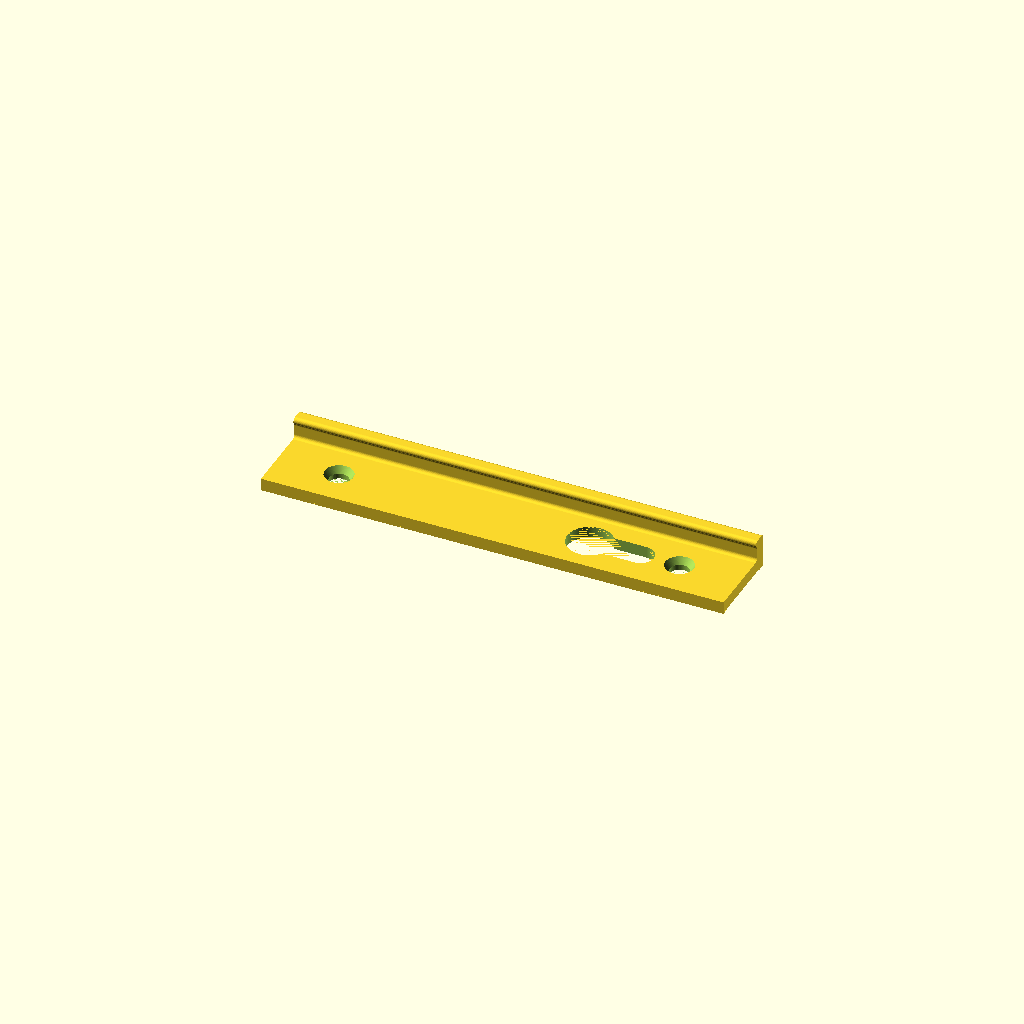
Cell 1: rendered with the file's own defaults.
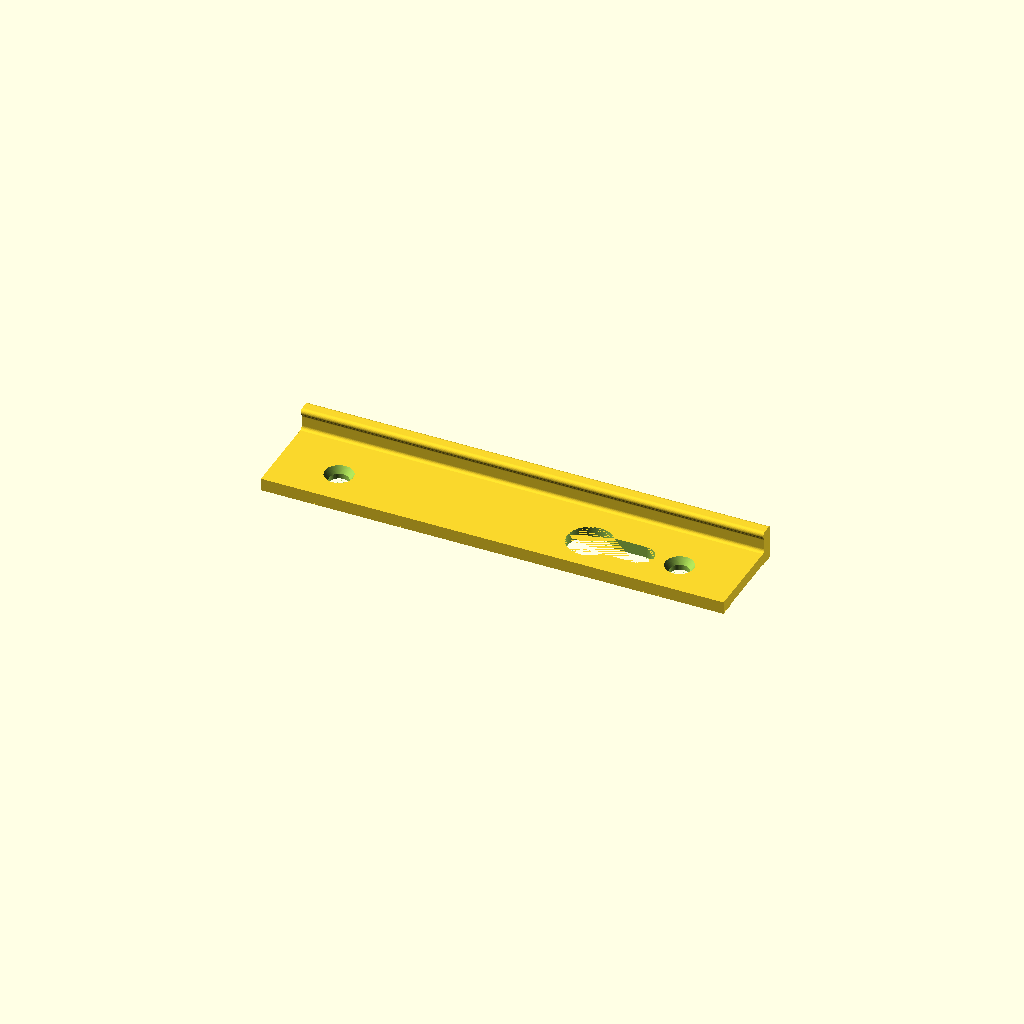
Cell 2: the same model with rail_width = 6.
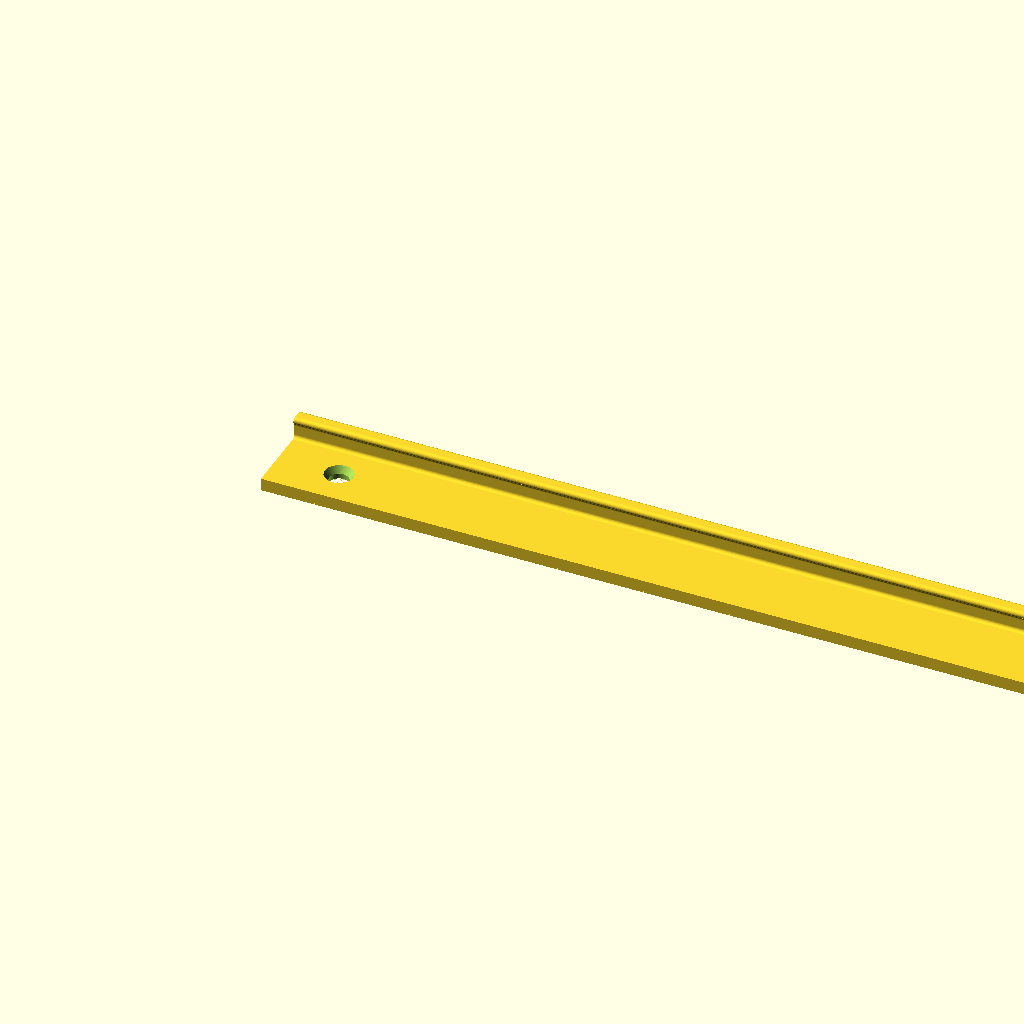
Cell 3 — plate_length set to 360, the other parameters unchanged.
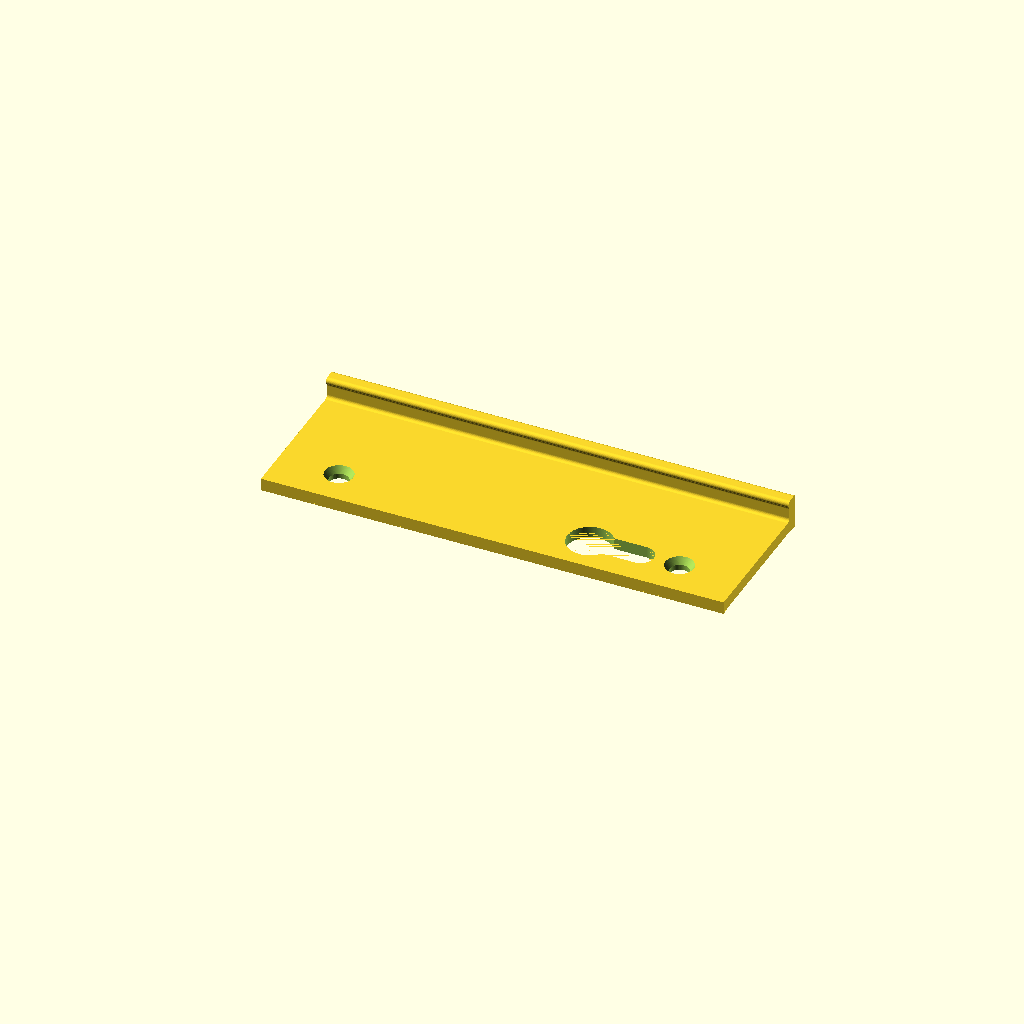
Cell 4 — plate_width_excl_rails set to 54, the other parameters unchanged.
One fixed orthographic camera (rotation 55°, 0°, 25°; colour scheme Cornfield) for every cell.
Source of the model, balcony_door_handle.scad:
// Balcony door handle mounting plate

$fa = 2;
$fs = 0.4;

// ---- PARAMETERS (mm) ----
rail_width = 3;
rail_height = 0.4;

plate_length = 180; // long axis
plate_width_excl_rails = 27;
plate_width_total = plate_width_excl_rails + (rail_width * 2);
plate_height = 4.5;

screw_hole_diameter = 7.5;
screw_countersink_diameter = 11;
screw_countersink_depth = plate_height / 1.8;

keyhole_head_diameter = 17.5;
keyhole_head_radius = keyhole_head_diameter / 2;
keyhole_length_total = 33.6;
keyhole_slot_width = 10.3;
keyhole_slot_reach = keyhole_length_total - keyhole_head_radius;
keyhole_cap_radius = keyhole_slot_width / 2;

handle_width = 5;
handle_height = 10;
handle_rounding_radius = 1.4;

// Distances
// Each screw hole is the same distance from the top/bottom edge of the plate (20 mm)
// Screw holes and keyhole are slightly off-center, towards the right edge of the plate (as viewed from the bottom, rails visible)
dist_screw_hole_to_top = 20;
dist_screw_hole_to_empty_edge = 10.5;
dist_screw_hole_to_keyhole = 6.3;

offset_plate_holes_y = dist_screw_hole_to_empty_edge + screw_hole_diameter / 2;
offset_screw_holes_x = dist_screw_hole_to_top + screw_hole_diameter / 2;

eps = 0.01;

debug_rails = false;


module plate() {
    cube([plate_length, plate_width_total, plate_height]);
}


module round_all (n) {
    offset(r = +n) offset(delta = -n)
        // Fillet idiom: offset out, then back in
        offset(r = -n) offset(delta = +n)
            children();
}

module handle() {
    rotate([90, 0, 90])
    linear_extrude(height = plate_length) {
        round_all(handle_rounding_radius, $fn=40) {
            // Main Handle
            square([handle_width, handle_height]);
            
            // Top "bump"
            translate([-handle_width, handle_height - 2, 0])
                square([handle_width + 2, 2]);
            
            // Bottom foot (for fillet)
            translate([-4, -2.6, 0])
                square([handle_width+2, 4]);
        }
    }
}

module rail() {
    cube([plate_length, rail_width, rail_height + eps]);
}

module right_rail() {
    translate([0, plate_width_total - rail_width, -rail_height])
        rail();
}

module left_rail() {
    translate([0, 0, -rail_height])
        rail();
}

module screw_hole() {
    translate([0, 0, -eps])
        cylinder(d = screw_hole_diameter, h = plate_height + (eps * 2));
    translate([0, 0, plate_height - screw_countersink_depth])
        countersink();
}

module countersink() {
    cylinder(d1 = screw_hole_diameter, d2 = screw_countersink_diameter, h = screw_countersink_depth + eps * 2);
}

module top_screw_hole() {
    translate([offset_screw_holes_x, offset_plate_holes_y, 0])
        screw_hole();
}

module bottom_screw_hole() {
    translate([plate_length - offset_screw_holes_x, offset_plate_holes_y, 0])
        screw_hole();
}

module keyhole() {
    keyhole_x =
        plate_length
        - dist_screw_hole_to_top
        - screw_hole_diameter
        - keyhole_length_total
        - dist_screw_hole_to_keyhole
        + keyhole_head_radius;

    translate([keyhole_x, offset_plate_holes_y, -eps])
    linear_extrude(height = plate_height + (eps * 2)) {
        // Head
        circle(d = keyhole_head_diameter);
        // Slot
        translate([(keyhole_slot_reach - keyhole_cap_radius) / 2, 0, 0])
            square(size = [keyhole_slot_reach - keyhole_cap_radius, keyhole_slot_width], center = true);
        // Cap
        translate([keyhole_slot_reach - keyhole_cap_radius, 0, 0])
            circle(r = keyhole_cap_radius);
    }

}

module plate_holes() {
    top_screw_hole();
    bottom_screw_hole();
    keyhole();
}

difference() {
    union() {
        plate();
        translate([0, plate_width_total - handle_width, plate_height - eps - handle_rounding_radius])
            handle();
    }
    plate_holes();
}

left_rail();
right_rail();
Parameter table extracted from the source (name, type, default, range or options):
rail_width: number, default 3
rail_height: number, default 0.4
plate_length: number, default 180
plate_width_excl_rails: number, default 27
plate_height: number, default 4.5
screw_hole_diameter: number, default 7.5
screw_countersink_diameter: number, default 11
keyhole_head_diameter: number, default 17.5
keyhole_length_total: number, default 33.6
keyhole_slot_width: number, default 10.3
handle_width: number, default 5
handle_height: number, default 10
handle_rounding_radius: number, default 1.4
dist_screw_hole_to_top: number, default 20
dist_screw_hole_to_empty_edge: number, default 10.5
dist_screw_hole_to_keyhole: number, default 6.3
eps: number, default 0.01
debug_rails: bool, default false
